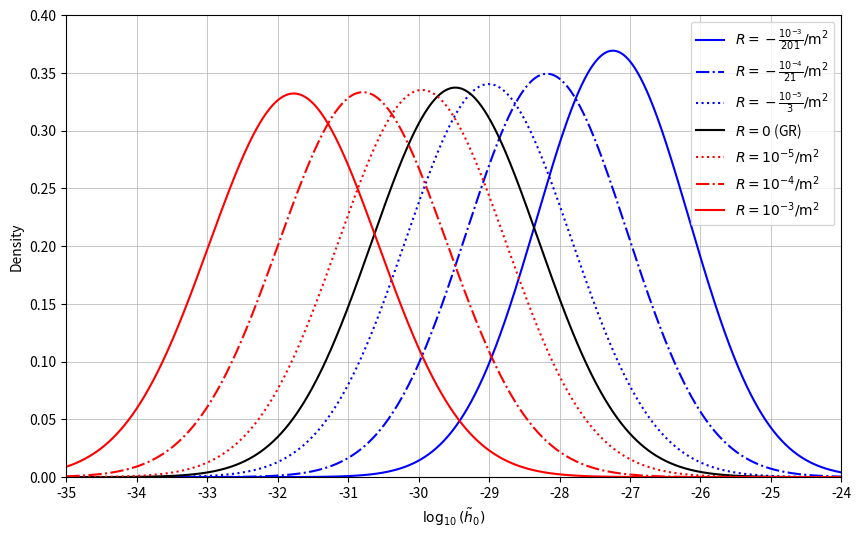

This chart was generated by the following Python code:
import matplotlib.pyplot as plt
import numpy as np
from scipy.stats import norm

# Define line styles for the curves
line_styles = ['-', '-.', ':', 'solid', ':', '-.', '-']

# Data for strain curves
curve_data = [
    {"mu_h": -27.24376692, "sigma_h": 1.080563193, "label": r"$R=-\frac{10^{-3}}{201} /\mathrm{m}^2$", "color": 'blue'},
    {"mu_h": -28.18041088, "sigma_h": 1.142365645, "label": r"$R=-\frac{10^{-4}}{21} /\mathrm{m}^2$", "color": 'blue'},
    {"mu_h": -29.00618053, "sigma_h": 1.172356577, "label": r"$R=-\frac{10^{-5}}{3} /\mathrm{m}^2$", "color": 'blue'},
    {"mu_h": -29.478957051208194, "sigma_h": 1.1829925682267526, "label": "$R=0$ (GR)", "color": 'black'},
    {"mu_h": -29.9518163, "sigma_h": 1.190216733, "label": "$R=10^{-5}/\mathrm{m}^2$", "color": 'red'},
    {"mu_h": -30.79186049, "sigma_h": 1.197020827, "label": "$R=10^{-4}/\mathrm{m}^2$", "color": 'red'},
    {"mu_h": -31.77337673, "sigma_h": 1.201148558, "label": "$R=10^{-3}/\mathrm{m}^2$", "color": 'red'},
]

# Create a subplot for strain (h)
plt.figure(figsize=(10, 6))
plt.xlabel(r'$\log_{10}(\tilde{h}_0)$')
plt.ylabel('Density')
plt.xlim(-35, -24)
plt.ylim(0, 0.4)
plt.xticks([-35, -34, -33, -32, -31, -30, -29, -28, -27, -26, -25, -24])

# Lists to store top points of each bell curve
top_points_x = []
top_points_y = []

# Loop through the curve data and plot each strain curve with different line styles and colors
for i, data in enumerate(curve_data):
    x = np.linspace(-35, -24, 1000)
    y_h = norm.pdf(x, data["mu_h"], data["sigma_h"])
    label = data["label"]
    color = data["color"]

    # Find the top point of each bell curve
    top_point_x = x[np.argmax(y_h)]
    top_point_y = max(y_h)
    top_points_x.append(top_point_x)
    top_points_y.append(top_point_y)

    # Plot the bell curve with the specified color and line style
    plt.plot(x, y_h, linestyle=line_styles[i % len(line_styles)], color=color, label=label)

plt.legend()
plt.grid(True, linestyle='-', linewidth=0.5)
plt.show()
